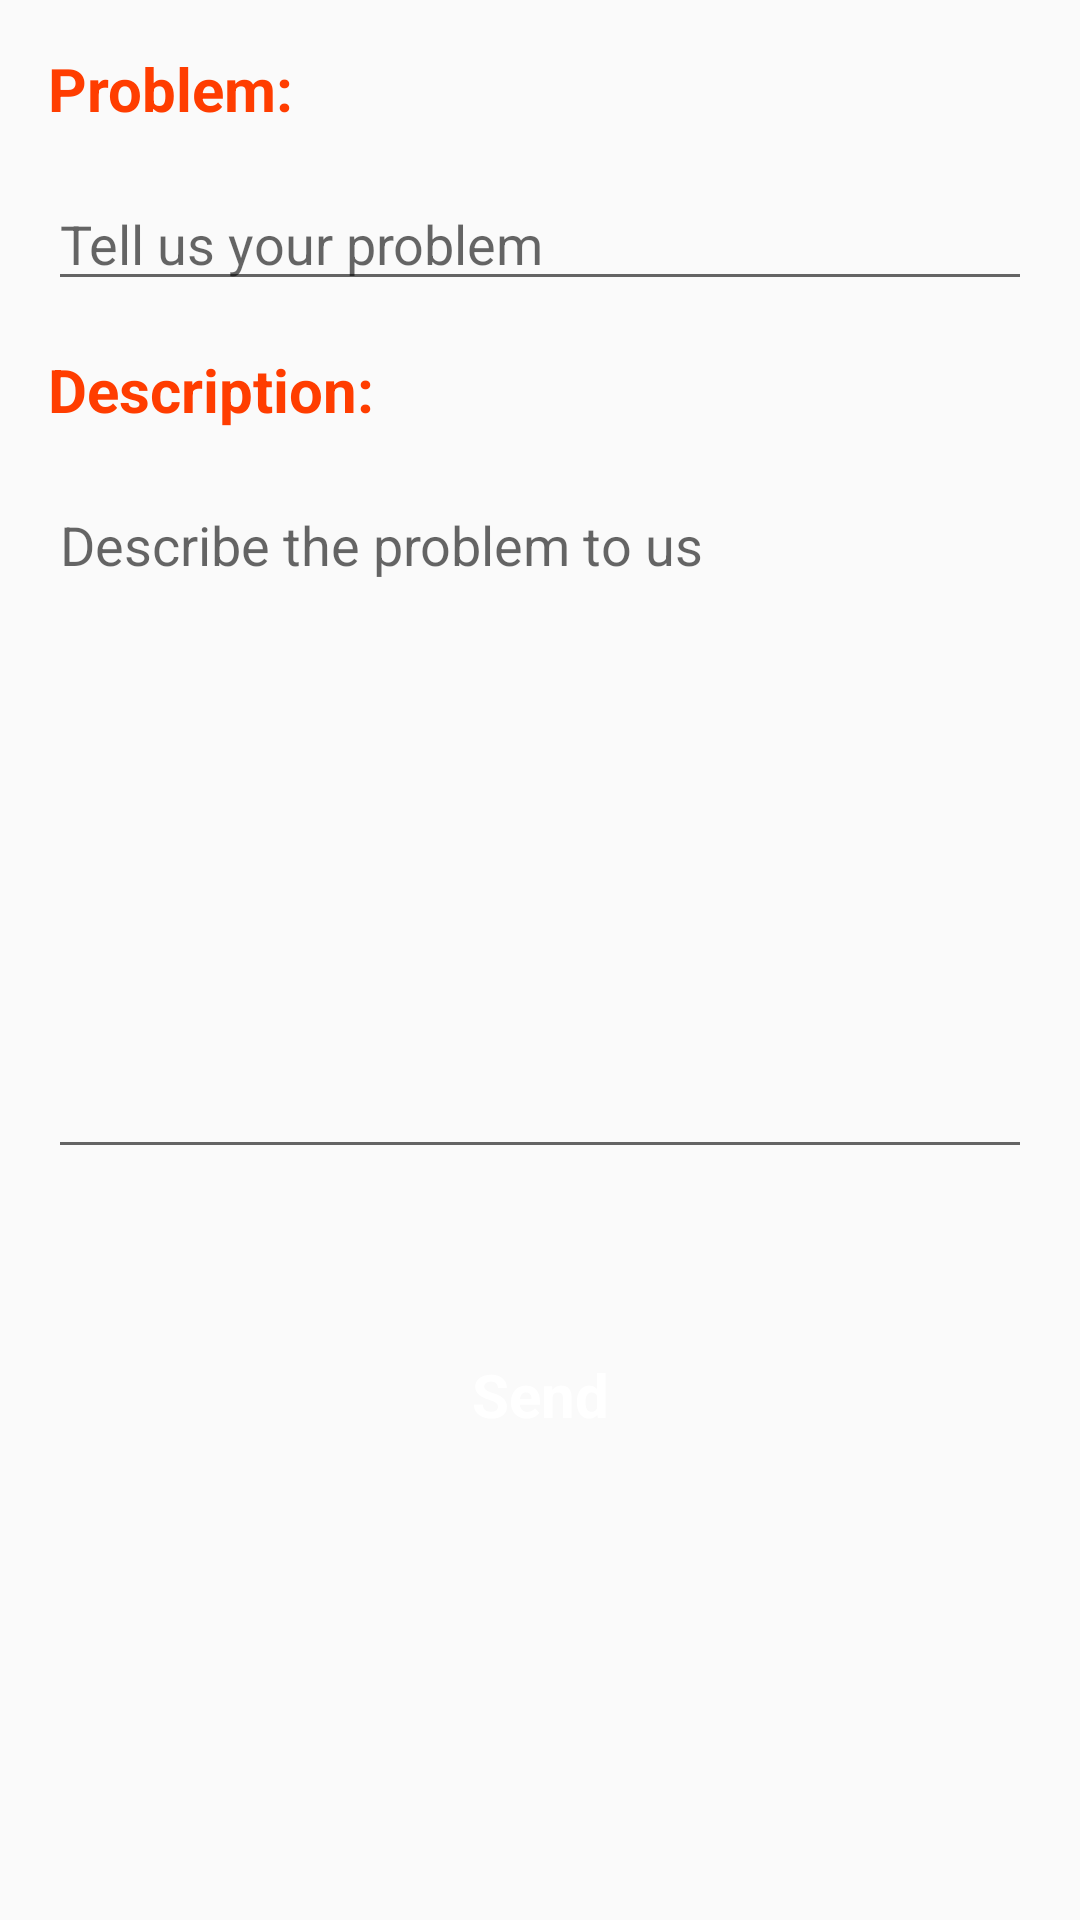

This screen was rendered from an Android layout file. Write that file and the resources it references.
<!-- AndroidManifest.xml: application theme Theme.LaundryUAS -->
<!-- res/layout/activity_support.xml -->
<?xml version="1.0" encoding="utf-8"?>
<LinearLayout xmlns:app="http://schemas.android.com/apk/res-auto"
    xmlns:tools="http://schemas.android.com/tools"
    xmlns:android="http://schemas.android.com/apk/res/android"
    android:layout_width="match_parent"
    android:layout_height="match_parent"
    android:orientation="vertical"
    tools:context=".Activity.SupportActivity">

        <TextView
            android:layout_width="wrap_content"
            android:layout_height="wrap_content"
            android:text="Problem:"
            android:textColor="#ff3d00"
            android:layout_margin="16dp"
            android:textSize="20sp"
            android:textStyle="bold"/>

        <EditText
            android:layout_width="match_parent"
            android:layout_height="wrap_content"
            android:id="@+id/edtSubject"
            android:layout_marginHorizontal="16dp"
            android:hint="Tell us your problem"/>

        <TextView
            android:layout_width="wrap_content"
            android:layout_height="wrap_content"
            android:text="Description:"
            android:textColor="#ff3d00"
            android:layout_margin="16dp"
            android:textSize="20sp"
            android:textStyle="bold"/>

        <EditText
            android:layout_width="match_parent"
            android:layout_height="wrap_content"
            android:id="@+id/edtMessage"
            android:gravity="start"
            android:lines="10"
            android:layout_marginHorizontal="16dp"
            android:hint="Describe the problem to us"/>

    <androidx.constraintlayout.widget.ConstraintLayout
        android:id="@+id/btnSend"
        android:layout_width="match_parent"
        android:layout_height="50sp"
        android:layout_marginStart="24dp"
        android:layout_marginEnd="24dp"
        android:layout_marginTop="50dp"
        android:background="@drawable/orange_button">

        <TextView
            android:id="@+id/textView18"
            android:layout_width="wrap_content"
            android:layout_height="wrap_content"
            android:text="Send"
            android:textColor="#FFFFFF"
            android:textSize="20sp"
            android:textStyle="bold"
            app:layout_constraintBottom_toBottomOf="parent"
            app:layout_constraintEnd_toEndOf="parent"
            app:layout_constraintStart_toStartOf="parent"
            app:layout_constraintTop_toTopOf="parent" />
    </androidx.constraintlayout.widget.ConstraintLayout>


</LinearLayout>
<!-- resources referenced by this layout -->
<resources>
  <style name="Theme.LaundryUAS" parent="Theme.AppCompat.DayNight.NoActionBar">
          
          <item name="colorPrimary">@color/purple_500</item>
          <item name="colorPrimaryVariant">@color/purple_700</item>
          <item name="colorOnPrimary">@color/white</item>
          
          <item name="colorSecondary">@color/teal_200</item>
          <item name="colorSecondaryVariant">@color/teal_700</item>
          <item name="colorOnSecondary">@color/black</item>
          
          <item name="android:statusBarColor">?attr/colorPrimaryVariant</item>
          
      </style>
  <!-- not gathered from this repository: default colours our renderer supplied (Android Studio template values) -->
  <color name="purple_500">#FF6200EE</color>
  <color name="purple_700">#FF3700B3</color>
  <color name="teal_200">#FF03DAC5</color>
  <color name="teal_700">#FF018786</color>
  <color name="black">#FF000000</color>
  <color name="white">#FFFFFFFF</color>
</resources>
